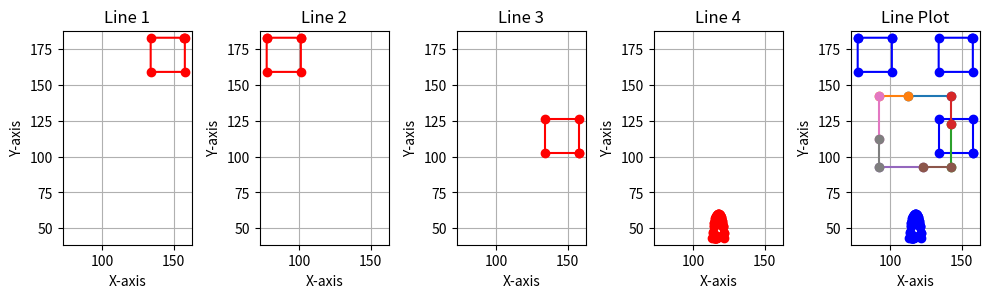

Python code for this plot:
import matplotlib.pyplot as plt


def parse_lines(input_lines):
    lines = []
    for line in input_lines.split("\n"):
        if line.startswith("Line:"):
            # Remove "Line: " and split by " -> "
            points = line[6:].split(" -> ")
            # Extract x and y coordinates for both points
            x1, y1 = map(float, points[0].split(", "))
            x2, y2 = map(float, points[1].split(", "))
            lines.append(((x1, y1), (x2, y2)))
    return lines


# (119.92, 85.2) (134.8, 100.08) (134.8, 134.8) (85.2, 134.8) (85.2, 85.2)
def parse_points(input_points):
    points = []
    for point in input_points.split(")"):
        if point:
            point = point.lstrip(" ()\n")
            x, y = map(float, point.split(","))
            points.append((x, y))
    return points


def plot_lines(lines):
    for line in lines:
        (x1, y1), (x2, y2) = line
        plt.plot([x1, x2], [y1, y2], marker="o")

    plt.xlabel("X-axis")
    plt.ylabel("Y-axis")
    plt.title("Line Plot")
    plt.grid(True)
    plt.gca().set_aspect("equal", adjustable="box")
    plt.show()


def plot_points(points, color="blue"):
    x_values = [point[0] for point in points]
    y_values = [point[1] for point in points]
    plt.plot(x_values, y_values, marker="o", color=color)


colors = ["blue", "green", "red", "cyan", "m", "y", "k", "w"]

if __name__ == "__main__":
    input_points = """(157.299, 182.926) (157.701, 182.524) (157.701, 159.074) (133.847, 159.074) (133.847, 182.927) (157.299, 182.926)
(101.153, 182.927) (101.153, 159.074) (77.2997, 159.074) (77.3009, 182.524) (77.703, 182.926) (101.153, 182.927)
(157.701, 102.526) (133.847, 102.526) (133.847, 126.38) (157.701, 126.38) (157.701, 102.526)
(121.643, 43.403) (121.356, 46.4294) (121.33, 46.704) (120.793, 50.6974) (120.716, 51.266) (120.668, 51.5385) (120.368, 53.2309) (120.304, 53.5338) (120, 54.9657) (119.921, 55.2665) (119.612, 56.4713) (119.52, 56.7557) (119.21, 57.6961) (119.107, 57.9351) (118.794, 58.6743) (118.682, 58.8582) (118.368, 59.3766) (118.249, 59.491) (117.936, 59.789) (117.814, 59.8307) (117.5, 59.9363) (117.186, 59.8307) (117.064, 59.789) (116.751, 59.491) (116.632, 59.3766) (116.318, 58.8582) (116.206, 58.6743) (115.893, 57.9351) (115.79, 57.6961) (115.48, 56.7557) (115.388, 56.4713) (115.079, 55.2665) (115, 54.9657) (114.696, 53.5338) (114.632, 53.2309) (114.334, 51.5385) (114.286, 51.266) (113.708, 46.9828) (113.67, 46.704) (113.359, 43.403) (114.201, 43.403) (114.596, 43.403) (115.178, 43.403) (115.442, 43.403) (115.562, 43.403) (115.844, 43.403) (115.902, 43.403) (116.196, 43.403) (116.211, 43.403) (116.352, 43.403) (116.474, 43.7844) (116.724, 44.3571)"""

    lines = input_points.strip().split("\n")
    num_lines = len(lines)

    # Calculate the min and max values for x and y coordinates
    all_points = []
    for line in lines:
        points = parse_points(line)
        all_points.extend(points)

    x_values = [point[0] for point in all_points]
    y_values = [point[1] for point in all_points]
    x_min, x_max = min(x_values) - 5, max(x_values) + 5
    y_min, y_max = min(y_values) - 5, max(y_values) + 5

    # Create a figure for individual plots
    plt.figure(figsize=(10, 2 * num_lines))

    for i, line in enumerate(lines):
        points = parse_points(line)
        plt.subplot(1, num_lines + 1, i + 1)
        plot_points(points, color="red")
        plt.xlabel("X-axis")
        plt.ylabel("Y-axis")
        plt.title(f"Line {i + 1}")
        plt.grid(True)
        plt.gca().set_aspect("equal", adjustable="box")
        plt.xlim(x_min, x_max)
        plt.ylim(y_min, y_max)

    # Create a combined plot
    plt.subplot(1, num_lines + 1, num_lines + 1)
    for line in lines:
        points = parse_points(line)
        plot_points(points, color="blue")
    plt.xlabel("X-axis")
    plt.ylabel("Y-axis")
    plt.title("Combined Plot")
    plt.grid(True)
    plt.gca().set_aspect("equal", adjustable="box")
    plt.xlim(x_min, x_max)
    plt.ylim(y_min, y_max)

    plt.tight_layout()
    plt.show()

    input_lines = """Line: 112.2, 142.5 -> 142.5, 142.5
Line: 112.2, 142.5 -> 92.5, 142.5
Line: 142.5, 122.8 -> 142.5, 92.5
Line: 142.5, 122.8 -> 142.5, 142.5
Line: 122.8, 92.5 -> 92.5, 92.5
Line: 122.8, 92.5 -> 142.5, 92.5
Line: 92.5, 112.2 -> 92.5, 142.5
Line: 92.5, 112.2 -> 92.5, 92.5"""

    lines = parse_lines(input_lines)
    plot_lines(lines)
